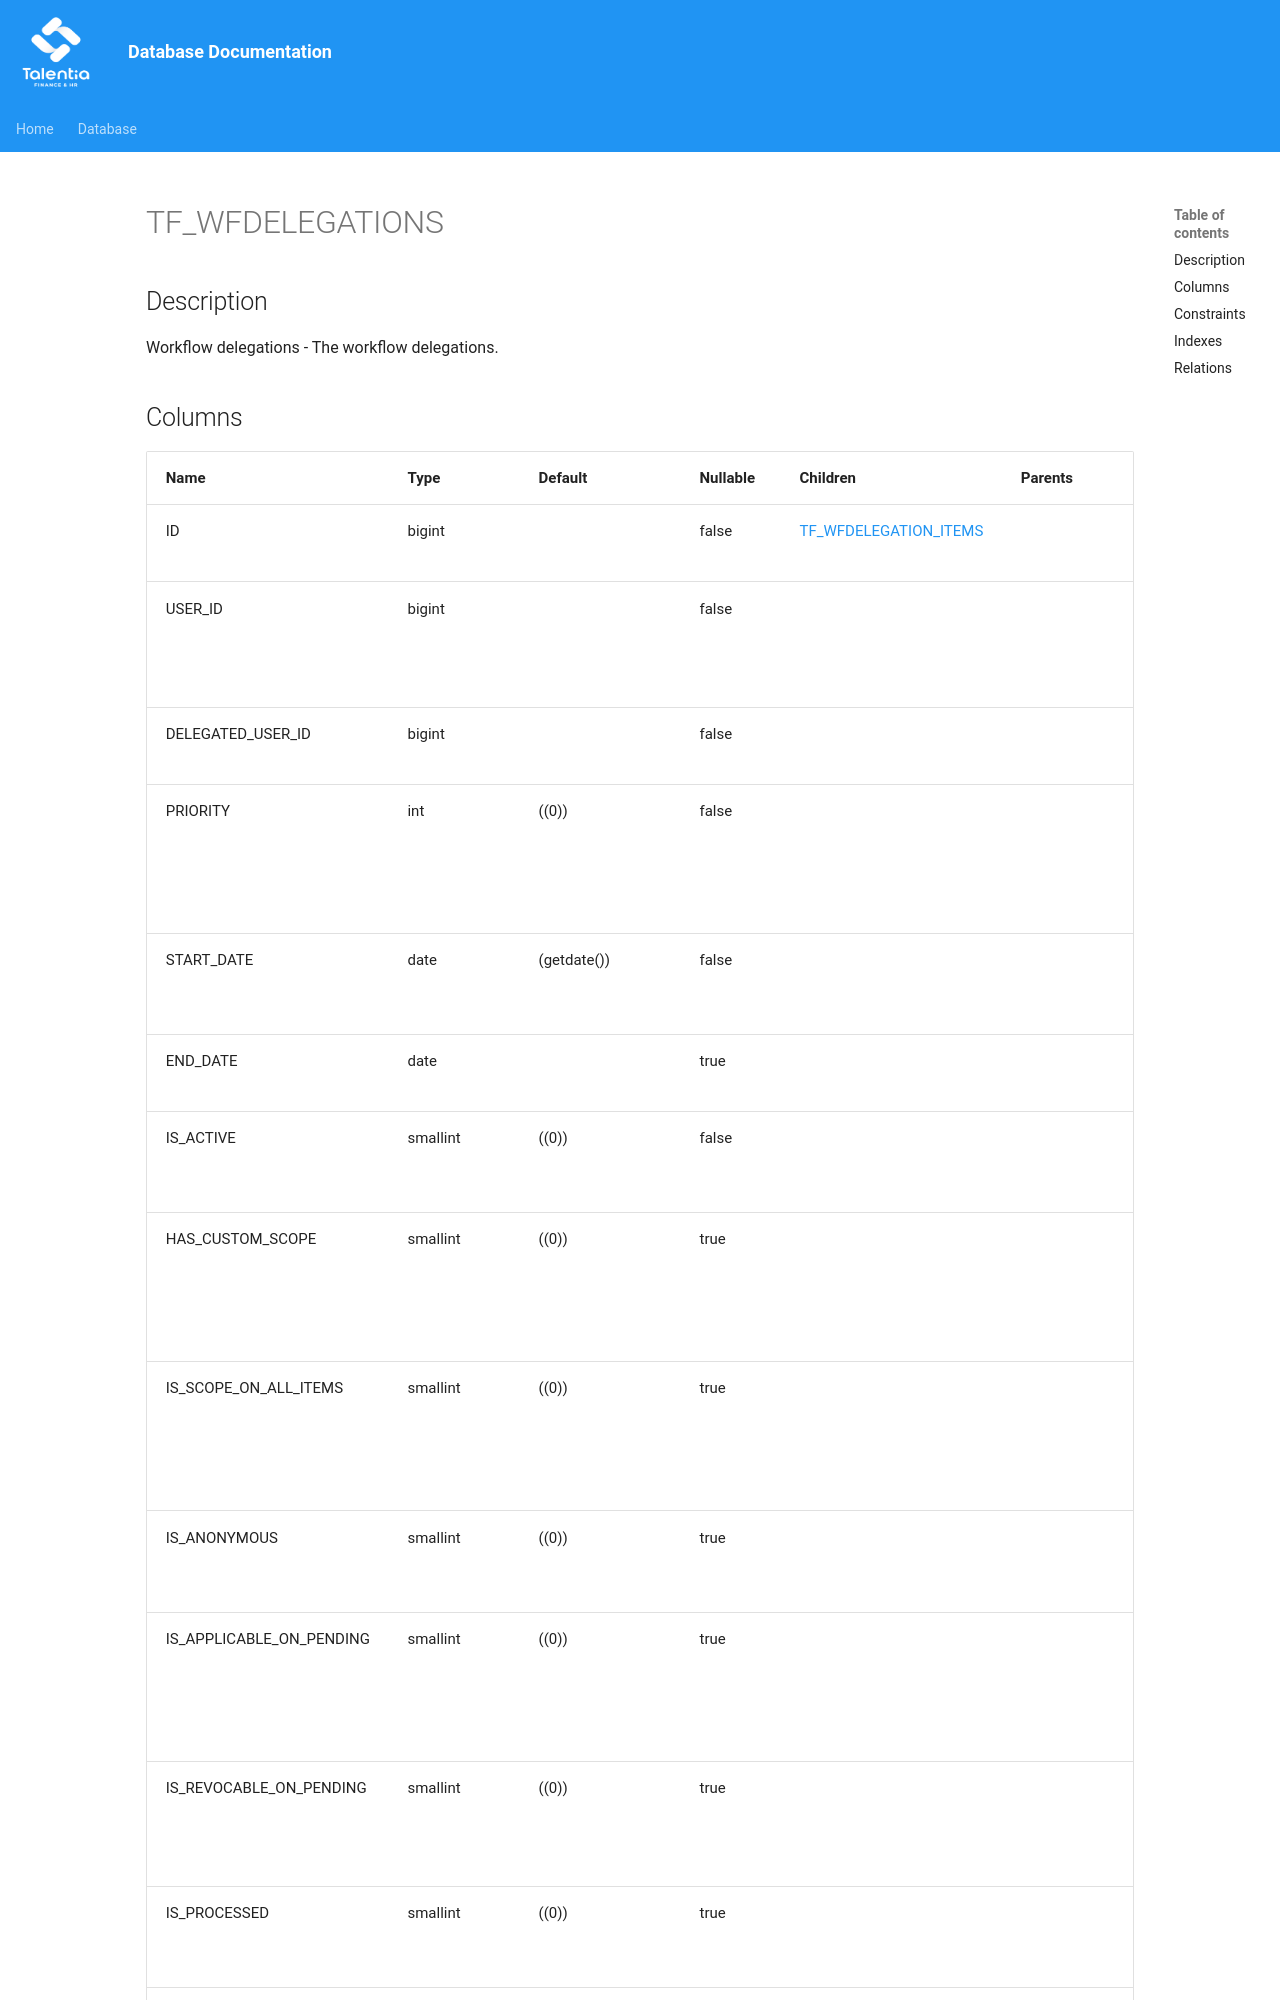

repository: giovanniporcelli/documentazione-db · page: schema/TF_WFDELEGATIONS/index.html · generator: mkdocs

# TF_WFDELEGATIONS

## Description

Workflow delegations - The workflow delegations.  


## Columns

| Name | Type | Default | Nullable | Children | Parents | Comment |
| ---- | ---- | ------- | -------- | -------- | ------- | ------- |
| ID | bigint |  | false | [TF_WFDELEGATION_ITEMS](TF_WFDELEGATION_ITEMS.md) |  | Indicates the unique identifier |
| USER_ID | bigint |  | false |  |  | Identify the user for which the delegation has been requested. |
| DELEGATED_USER_ID | bigint |  | false |  |  | Identify the delegated user. |
| PRIORITY | int | ((0)) | false |  |  | The priority to consider when more than one delegated is defined. |
| START_DATE | date | (getdate()) | false |  |  | The start date of the delegation. |
| END_DATE | date |  | true |  |  | The end date of the delegation. |
| IS_ACTIVE | smallint | ((0)) | false |  |  | Indicates the delegation status. |
| HAS_CUSTOM_SCOPE | smallint | ((0)) | true |  |  |
